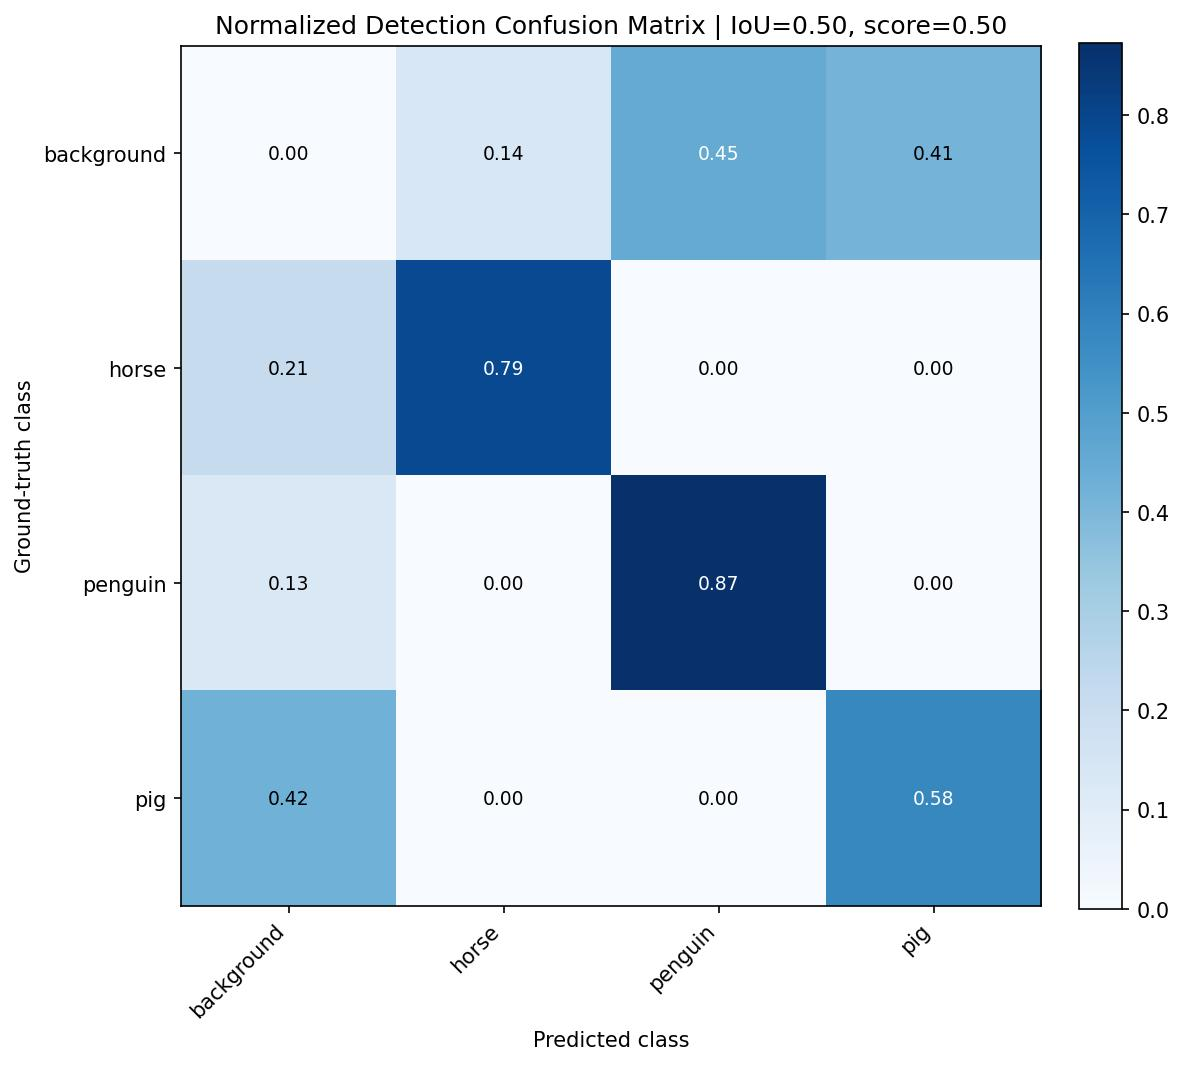

The file beside this chart, header and first rows:
, background, horse, penguin, pig
background, 0.0, 0.1351, 0.4505, 0.4144
horse, 0.2143, 0.7857, 0.0, 0.0
penguin, 0.1269, 0.0, 0.8731, 0.0
pig, 0.423, 0.0, 0.0, 0.577
